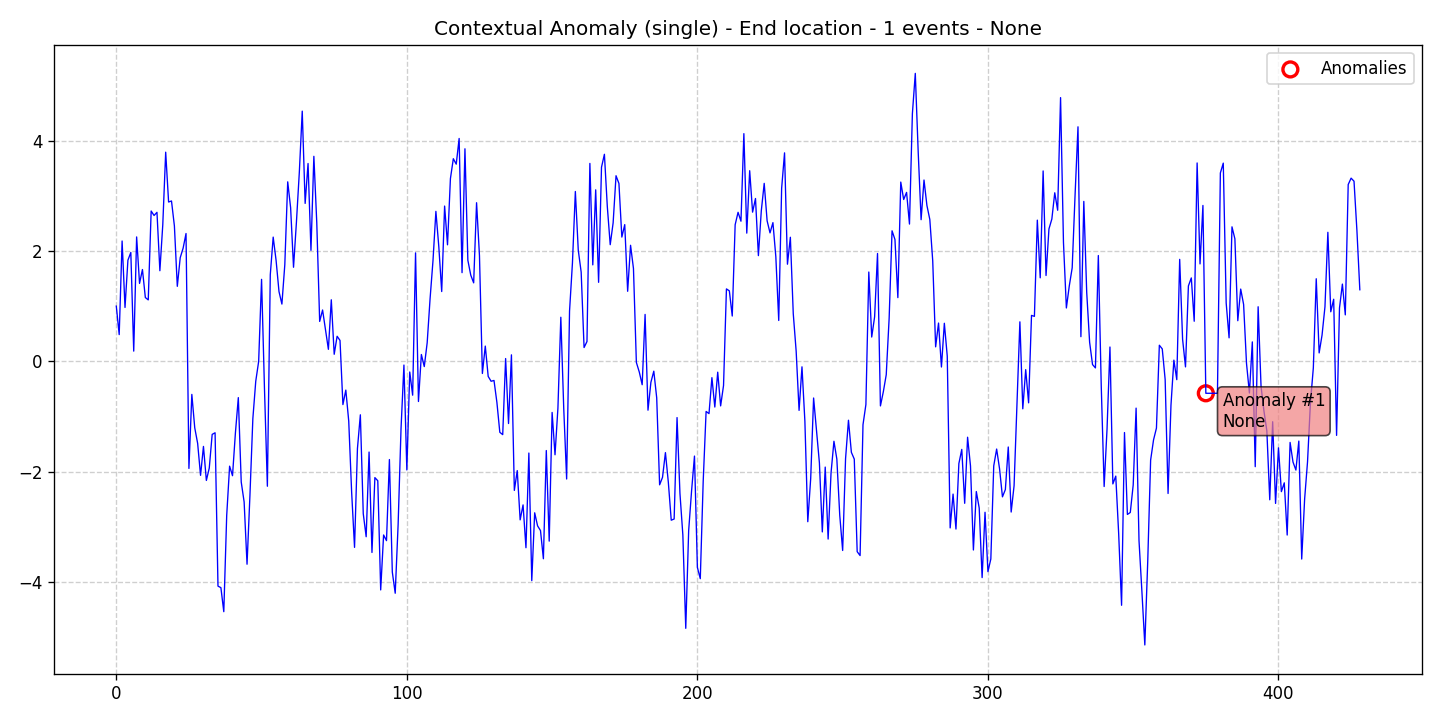

Data behind this chart, as committed beside it:
data, stationary, det_lin_up, det_lin_down, det_quad, det_cubic, det_exp, det_damped, stoc_trend, volatility, single_seas, multiple_seas, point_anom_single, point_anom_multi, collect_anom, context_anom, mean_shift, var_shift, trend_shift, date, is_break, is_anomaly, is_multi, location_beginning
1.003, 0, 0, 0, 0, 0, 0, 0, 0, 0, 0, 0, 0, 0, 0, 1, 0, 0, 0, 2020-01-01, 0, 0, 0, 0
0.4859, 0, 0, 0, 0, 0, 0, 0, 0, 0, 0, 0, 0, 0, 0, 1, 0, 0, 0, 2020-01-02, 0, 0, 0, 0
2.184, 0, 0, 0, 0, 0, 0, 0, 0, 0, 0, 0, 0, 0, 0, 1, 0, 0, 0, 2020-01-03, 0, 0, 0, 0
0.9781, 0, 0, 0, 0, 0, 0, 0, 0, 0, 0, 0, 0, 0, 0, 1, 0, 0, 0, 2020-01-04, 0, 0, 0, 0
1.836, 0, 0, 0, 0, 0, 0, 0, 0, 0, 0, 0, 0, 0, 0, 1, 0, 0, 0, 2020-01-05, 0, 0, 0, 0
1.976, 0, 0, 0, 0, 0, 0, 0, 0, 0, 0, 0, 0, 0, 0, 1, 0, 0, 0, 2020-01-06, 0, 0, 0, 0
0.1862, 0, 0, 0, 0, 0, 0, 0, 0, 0, 0, 0, 0, 0, 0, 1, 0, 0, 0, 2020-01-07, 0, 0, 0, 0
2.258, 0, 0, 0, 0, 0, 0, 0, 0, 0, 0, 0, 0, 0, 0, 1, 0, 0, 0, 2020-01-08, 0, 0, 0, 0
1.414, 0, 0, 0, 0, 0, 0, 0, 0, 0, 0, 0, 0, 0, 0, 1, 0, 0, 0, 2020-01-09, 0, 0, 0, 0
1.666, 0, 0, 0, 0, 0, 0, 0, 0, 0, 0, 0, 0, 0, 0, 1, 0, 0, 0, 2020-01-10, 0, 0, 0, 0
1.158, 0, 0, 0, 0, 0, 0, 0, 0, 0, 0, 0, 0, 0, 0, 1, 0, 0, 0, 2020-01-11, 0, 0, 0, 0
1.116, 0, 0, 0, 0, 0, 0, 0, 0, 0, 0, 0, 0, 0, 0, 1, 0, 0, 0, 2020-01-12, 0, 0, 0, 0
2.728, 0, 0, 0, 0, 0, 0, 0, 0, 0, 0, 0, 0, 0, 0, 1, 0, 0, 0, 2020-01-13, 0, 0, 0, 0
2.647, 0, 0, 0, 0, 0, 0, 0, 0, 0, 0, 0, 0, 0, 0, 1, 0, 0, 0, 2020-01-14, 0, 0, 0, 0
2.704, 0, 0, 0, 0, 0, 0, 0, 0, 0, 0, 0, 0, 0, 0, 1, 0, 0, 0, 2020-01-15, 0, 0, 0, 0
1.645, 0, 0, 0, 0, 0, 0, 0, 0, 0, 0, 0, 0, 0, 0, 1, 0, 0, 0, 2020-01-16, 0, 0, 0, 0
2.479, 0, 0, 0, 0, 0, 0, 0, 0, 0, 0, 0, 0, 0, 0, 1, 0, 0, 0, 2020-01-17, 0, 0, 0, 0
3.795, 0, 0, 0, 0, 0, 0, 0, 0, 0, 0, 0, 0, 0, 0, 1, 0, 0, 0, 2020-01-18, 0, 0, 0, 0
2.891, 0, 0, 0, 0, 0, 0, 0, 0, 0, 0, 0, 0, 0, 0, 1, 0, 0, 0, 2020-01-19, 0, 0, 0, 0
2.91, 0, 0, 0, 0, 0, 0, 0, 0, 0, 0, 0, 0, 0, 0, 1, 0, 0, 0, 2020-01-20, 0, 0, 0, 0
2.456, 0, 0, 0, 0, 0, 0, 0, 0, 0, 0, 0, 0, 0, 0, 1, 0, 0, 0, 2020-01-21, 0, 0, 0, 0
1.362, 0, 0, 0, 0, 0, 0, 0, 0, 0, 0, 0, 0, 0, 0, 1, 0, 0, 0, 2020-01-22, 0, 0, 0, 0
1.881, 0, 0, 0, 0, 0, 0, 0, 0, 0, 0, 0, 0, 0, 0, 1, 0, 0, 0, 2020-01-23, 0, 0, 0, 0
2.054, 0, 0, 0, 0, 0, 0, 0, 0, 0, 0, 0, 0, 0, 0, 1, 0, 0, 0, 2020-01-24, 0, 0, 0, 0
2.32, 0, 0, 0, 0, 0, 0, 0, 0, 0, 0, 0, 0, 0, 0, 1, 0, 0, 0, 2020-01-25, 0, 0, 0, 0
-1.942, 0, 0, 0, 0, 0, 0, 0, 0, 0, 0, 0, 0, 0, 0, 1, 0, 0, 0, 2020-01-26, 0, 0, 0, 0
-0.5988, 0, 0, 0, 0, 0, 0, 0, 0, 0, 0, 0, 0, 0, 0, 1, 0, 0, 0, 2020-01-27, 0, 0, 0, 0
-1.205, 0, 0, 0, 0, 0, 0, 0, 0, 0, 0, 0, 0, 0, 0, 1, 0, 0, 0, 2020-01-28, 0, 0, 0, 0
-1.488, 0, 0, 0, 0, 0, 0, 0, 0, 0, 0, 0, 0, 0, 0, 1, 0, 0, 0, 2020-01-29, 0, 0, 0, 0
-2.067, 0, 0, 0, 0, 0, 0, 0, 0, 0, 0, 0, 0, 0, 0, 1, 0, 0, 0, 2020-01-30, 0, 0, 0, 0
-1.543, 0, 0, 0, 0, 0, 0, 0, 0, 0, 0, 0, 0, 0, 0, 1, 0, 0, 0, 2020-01-31, 0, 0, 0, 0
-2.16, 0, 0, 0, 0, 0, 0, 0, 0, 0, 0, 0, 0, 0, 0, 1, 0, 0, 0, 2020-02-01, 0, 0, 0, 0
-1.935, 0, 0, 0, 0, 0, 0, 0, 0, 0, 0, 0, 0, 0, 0, 1, 0, 0, 0, 2020-02-02, 0, 0, 0, 0
-1.324, 0, 0, 0, 0, 0, 0, 0, 0, 0, 0, 0, 0, 0, 0, 1, 0, 0, 0, 2020-02-03, 0, 0, 0, 0
-1.295, 0, 0, 0, 0, 0, 0, 0, 0, 0, 0, 0, 0, 0, 0, 1, 0, 0, 0, 2020-02-04, 0, 0, 0, 0
-4.077, 0, 0, 0, 0, 0, 0, 0, 0, 0, 0, 0, 0, 0, 0, 1, 0, 0, 0, 2020-02-05, 0, 0, 0, 0
-4.104, 0, 0, 0, 0, 0, 0, 0, 0, 0, 0, 0, 0, 0, 0, 1, 0, 0, 0, 2020-02-06, 0, 0, 0, 0
-4.54, 0, 0, 0, 0, 0, 0, 0, 0, 0, 0, 0, 0, 0, 0, 1, 0, 0, 0, 2020-02-07, 0, 0, 0, 0
-2.795, 0, 0, 0, 0, 0, 0, 0, 0, 0, 0, 0, 0, 0, 0, 1, 0, 0, 0, 2020-02-08, 0, 0, 0, 0
-1.901, 0, 0, 0, 0, 0, 0, 0, 0, 0, 0, 0, 0, 0, 0, 1, 0, 0, 0, 2020-02-09, 0, 0, 0, 0
-2.074, 0, 0, 0, 0, 0, 0, 0, 0, 0, 0, 0, 0, 0, 0, 1, 0, 0, 0, 2020-02-10, 0, 0, 0, 0
-1.297, 0, 0, 0, 0, 0, 0, 0, 0, 0, 0, 0, 0, 0, 0, 1, 0, 0, 0, 2020-02-11, 0, 0, 0, 0
-0.6573, 0, 0, 0, 0, 0, 0, 0, 0, 0, 0, 0, 0, 0, 0, 1, 0, 0, 0, 2020-02-12, 0, 0, 0, 0
-2.188, 0, 0, 0, 0, 0, 0, 0, 0, 0, 0, 0, 0, 0, 0, 1, 0, 0, 0, 2020-02-13, 0, 0, 0, 0
-2.55, 0, 0, 0, 0, 0, 0, 0, 0, 0, 0, 0, 0, 0, 0, 1, 0, 0, 0, 2020-02-14, 0, 0, 0, 0
-3.68, 0, 0, 0, 0, 0, 0, 0, 0, 0, 0, 0, 0, 0, 0, 1, 0, 0, 0, 2020-02-15, 0, 0, 0, 0
-2.428, 0, 0, 0, 0, 0, 0, 0, 0, 0, 0, 0, 0, 0, 0, 1, 0, 0, 0, 2020-02-16, 0, 0, 0, 0
-1.039, 0, 0, 0, 0, 0, 0, 0, 0, 0, 0, 0, 0, 0, 0, 1, 0, 0, 0, 2020-02-17, 0, 0, 0, 0
-0.3594, 0, 0, 0, 0, 0, 0, 0, 0, 0, 0, 0, 0, 0, 0, 1, 0, 0, 0, 2020-02-18, 0, 0, 0, 0
9.448934668276898e-05, 0, 0, 0, 0, 0, 0, 0, 0, 0, 0, 0, 0, 0, 0, 1, 0, 0, 0, 2020-02-19, 0, 0, 0, 0
1.488, 0, 0, 0, 0, 0, 0, 0, 0, 0, 0, 0, 0, 0, 0, 1, 0, 0, 0, 2020-02-20, 0, 0, 0, 0
-0.4914, 0, 0, 0, 0, 0, 0, 0, 0, 0, 0, 0, 0, 0, 0, 1, 0, 0, 0, 2020-02-21, 0, 0, 0, 0
-2.265, 0, 0, 0, 0, 0, 0, 0, 0, 0, 0, 0, 0, 0, 0, 1, 0, 0, 0, 2020-02-22, 0, 0, 0, 0
1.572, 0, 0, 0, 0, 0, 0, 0, 0, 0, 0, 0, 0, 0, 0, 1, 0, 0, 0, 2020-02-23, 0, 0, 0, 0
2.255, 0, 0, 0, 0, 0, 0, 0, 0, 0, 0, 0, 0, 0, 0, 1, 0, 0, 0, 2020-02-24, 0, 0, 0, 0
1.831, 0, 0, 0, 0, 0, 0, 0, 0, 0, 0, 0, 0, 0, 0, 1, 0, 0, 0, 2020-02-25, 0, 0, 0, 0
1.266, 0, 0, 0, 0, 0, 0, 0, 0, 0, 0, 0, 0, 0, 0, 1, 0, 0, 0, 2020-02-26, 0, 0, 0, 0
1.04, 0, 0, 0, 0, 0, 0, 0, 0, 0, 0, 0, 0, 0, 0, 1, 0, 0, 0, 2020-02-27, 0, 0, 0, 0
1.755, 0, 0, 0, 0, 0, 0, 0, 0, 0, 0, 0, 0, 0, 0, 1, 0, 0, 0, 2020-02-28, 0, 0, 0, 0
3.257, 0, 0, 0, 0, 0, 0, 0, 0, 0, 0, 0, 0, 0, 0, 1, 0, 0, 0, 2020-02-29, 0, 0, 0, 0
... 369 more rows
